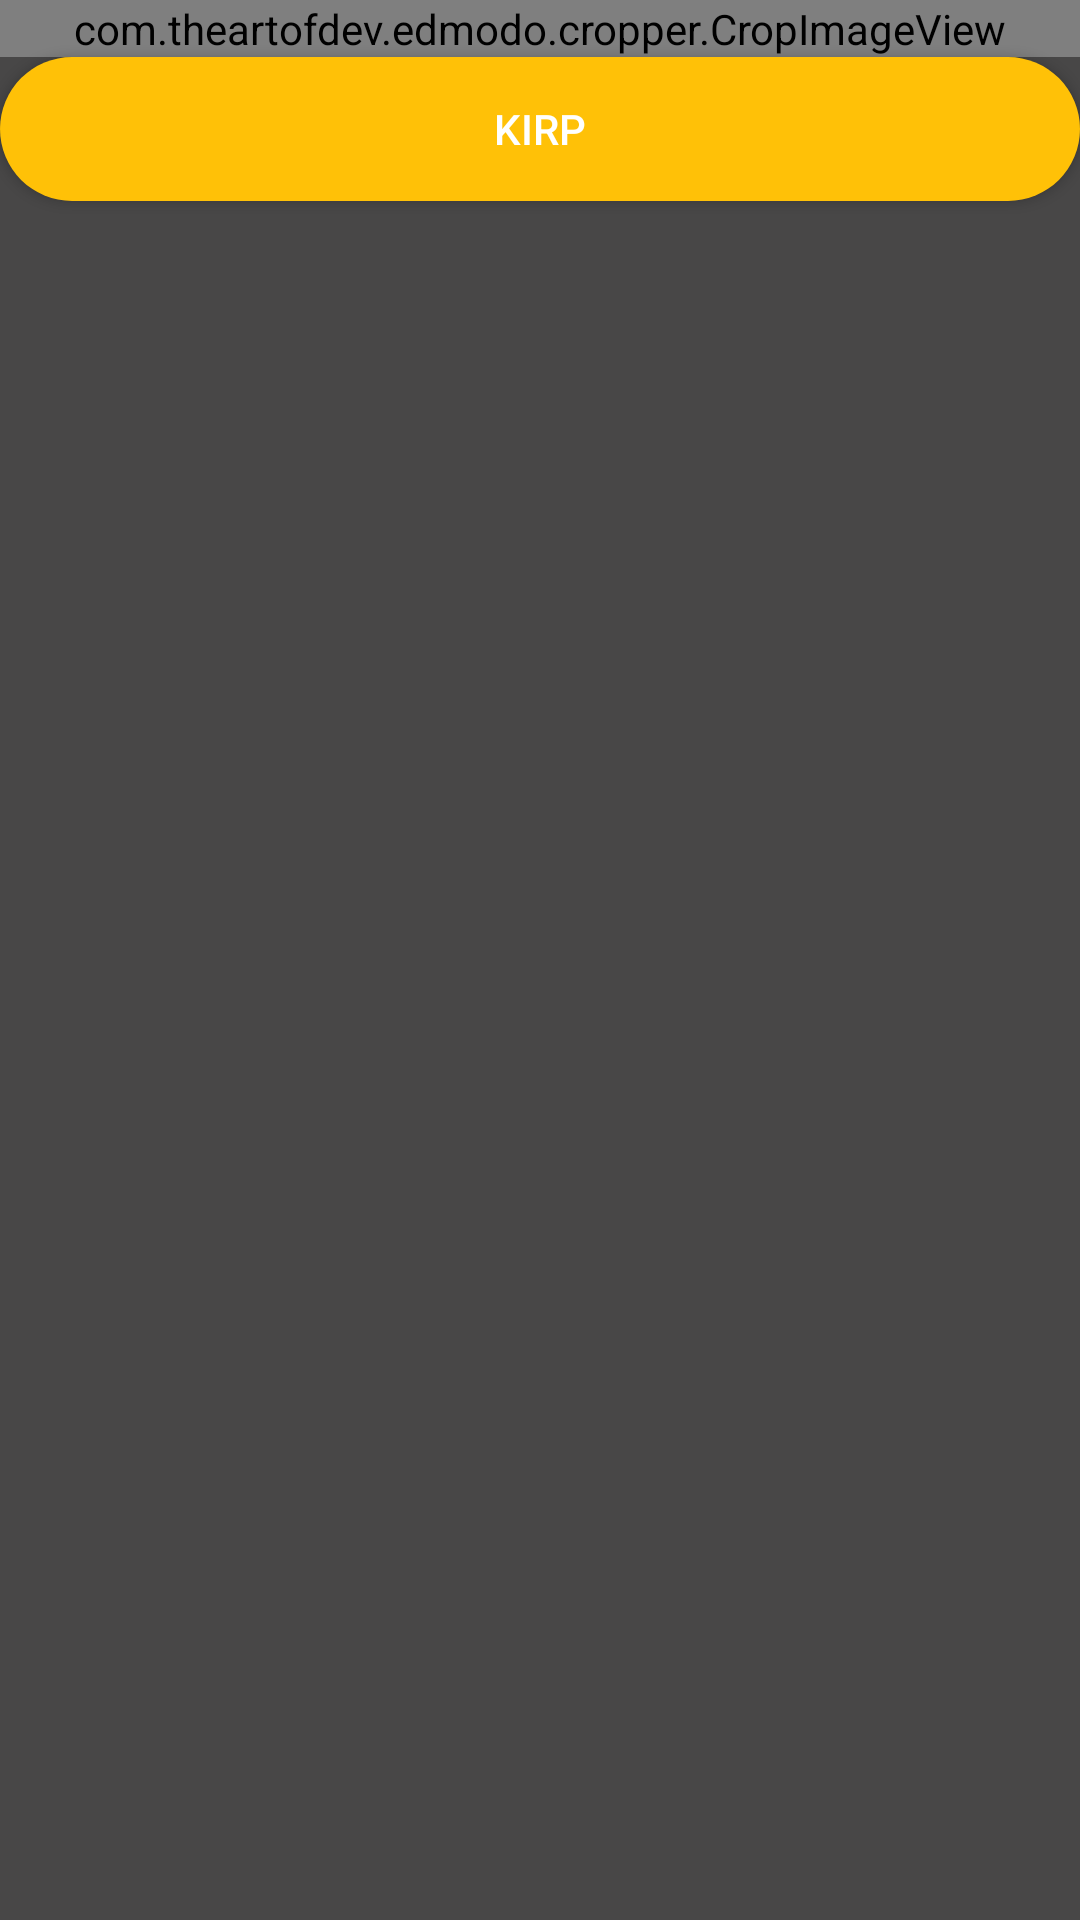

The Android layout XML behind this screen, and the referenced resources:
<!-- AndroidManifest.xml: application theme AppTheme -->
<!-- res/layout/layout_image_crop.xml -->
<?xml version="1.0" encoding="utf-8"?>
<LinearLayout
    android:background="@color/background"
    android:id="@+id/linear"
    xmlns:android="http://schemas.android.com/apk/res/android"
    xmlns:app="http://schemas.android.com/apk/res-auto"
    xmlns:tools="http://schemas.android.com/tools"
    android:layout_width="wrap_content"
    android:layout_height="match_parent"
    android:orientation="vertical">
    <com.theartofdev.edmodo.cropper.CropImageView
        xmlns:custom="http://schemas.android.com/apk/res-auto"
        android:id="@+id/cropImageView"
        android:layout_width="match_parent"
        android:layout_height="wrap_content"
        />
    <Button
        android:background="@drawable/btn_background"
        android:text="Kırp"
        android:textColor="@color/colorWhite"
        android:id="@+id/crop"
        android:layout_width="match_parent"
        android:layout_height="wrap_content" />
</LinearLayout>
<!-- resources referenced by this layout -->
<resources>
  <color name="background">#DA2B2929</color>
  <color name="colorWhite">#FFFFFF</color>
  <!-- drawable btn_background (drawable) -->
  <?xml version="1.0" encoding="utf-8"?>
  <shape xmlns:android="http://schemas.android.com/apk/res/android"
      android:shape="rectangle" android:padding="10dp">
      
      <solid android:color="@color/colorHeader"/>
      <padding
          android:left="10dp"
          android:top="5dp"
          android:right="10dp"
          android:bottom="5dp"
          />
      <corners android:radius="25dp"/>
  </shape>
  <style name="AppTheme" parent="Theme.AppCompat.Light.DarkActionBar">
          <item name="colorPrimary">@color/colorPrimary</item>
          <item name="colorPrimaryDark">@color/colorPrimaryDark</item>
          <item name="colorAccent">@color/background</item>
      </style>
  <color name="colorHeader">#FFC107</color>
  <color name="colorPrimary">@color/colorHeader</color>
  <color name="colorPrimaryDark">#9E761C</color>
</resources>
